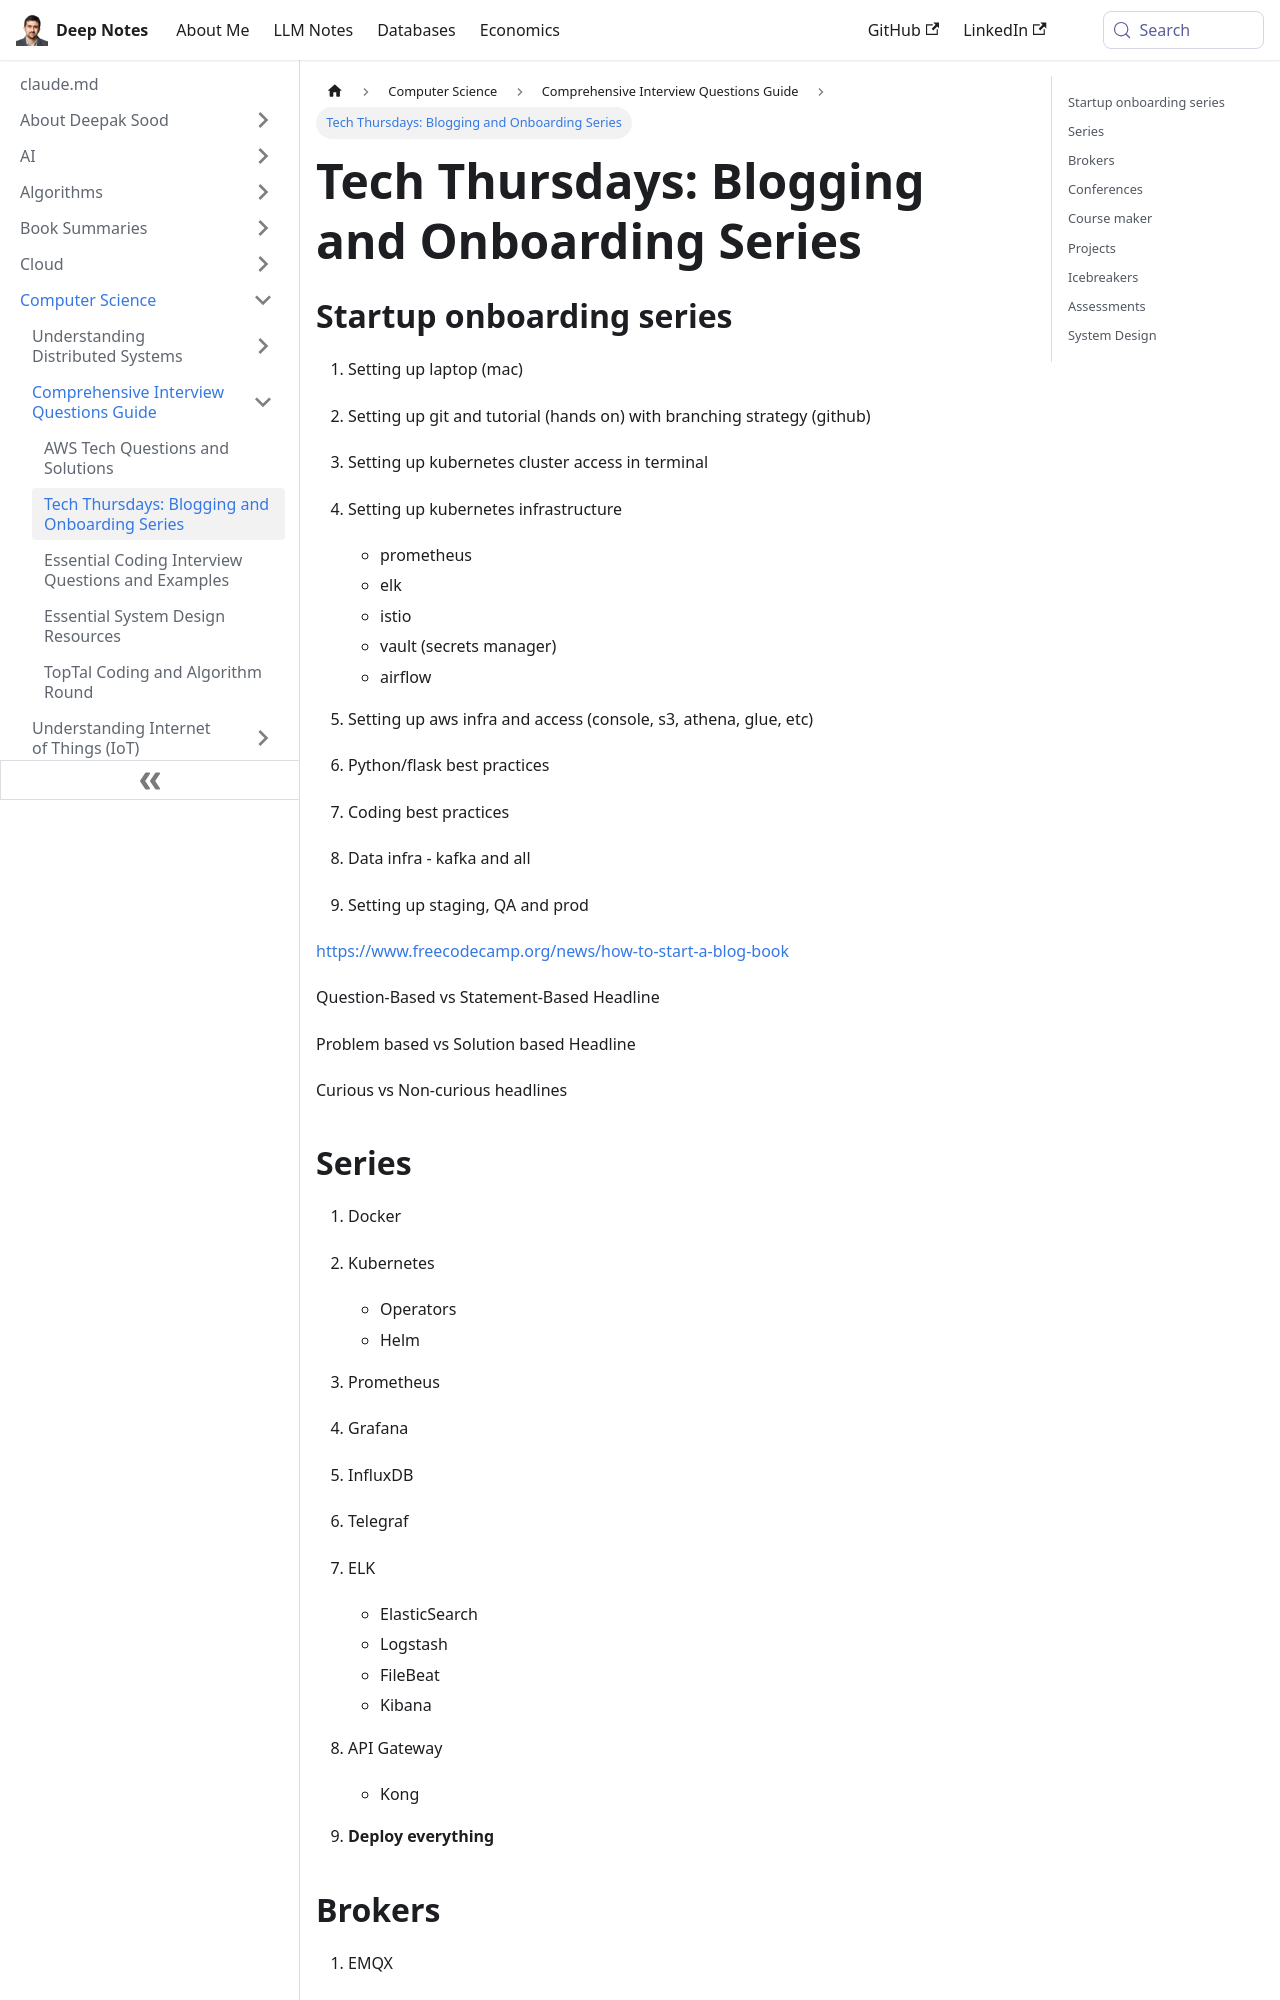

repository: deepaksood619/deepaksood619.github.io · page: computer-science/interview-question/blogs-conferences-blogging-presentation-tech-thursdays/index.html · generator: docusaurus

---
slug: /computer-science/interview-question/blogs-conferences-blogging-presentation-tech-thursdays
title: "Tech Thursdays: Blogging and Onboarding Series"
description: Explore our Tech Thursdays series focusing on startup onboarding, coding best practices, and essential infrastructure setups for developers.
created: 2023-03-05
updated: 2026-10-28
---
## Startup onboarding series

1. Setting up laptop (mac)
2. Setting up git and tutorial (hands on) with branching strategy (github)
3. Setting up kubernetes cluster access in terminal
4. Setting up kubernetes infrastructure

   - prometheus
   - elk
   - istio
   - vault (secrets manager)
   - airflow

5. Setting up aws infra and access (console, s3, athena, glue, etc)
6. Python/flask best practices
7. Coding best practices
8. Data infra - kafka and all
9. Setting up staging, QA and prod

https://www.freecodecamp.org/news/how-to-start-a-blog-book

Question-Based vs Statement-Based Headline

Problem based vs Solution based Headline

Curious vs Non-curious headlines

## Series

1. Docker
2. Kubernetes

   - Operators
   - Helm

3. Prometheus
4. Grafana
5. InfluxDB
6. Telegraf
7. ELK

   - ElasticSearch
   - Logstash
   - FileBeat
   - Kibana

8. API Gateway

   - Kong

9. **Deploy everything**

## Brokers

1. EMQX
2. Kafka (series)

   - Connect
   - Kafka
   - Producers / Consumers

3. vernemq

GraphQL
How I Learned Series
Level up - As a Developer, series
